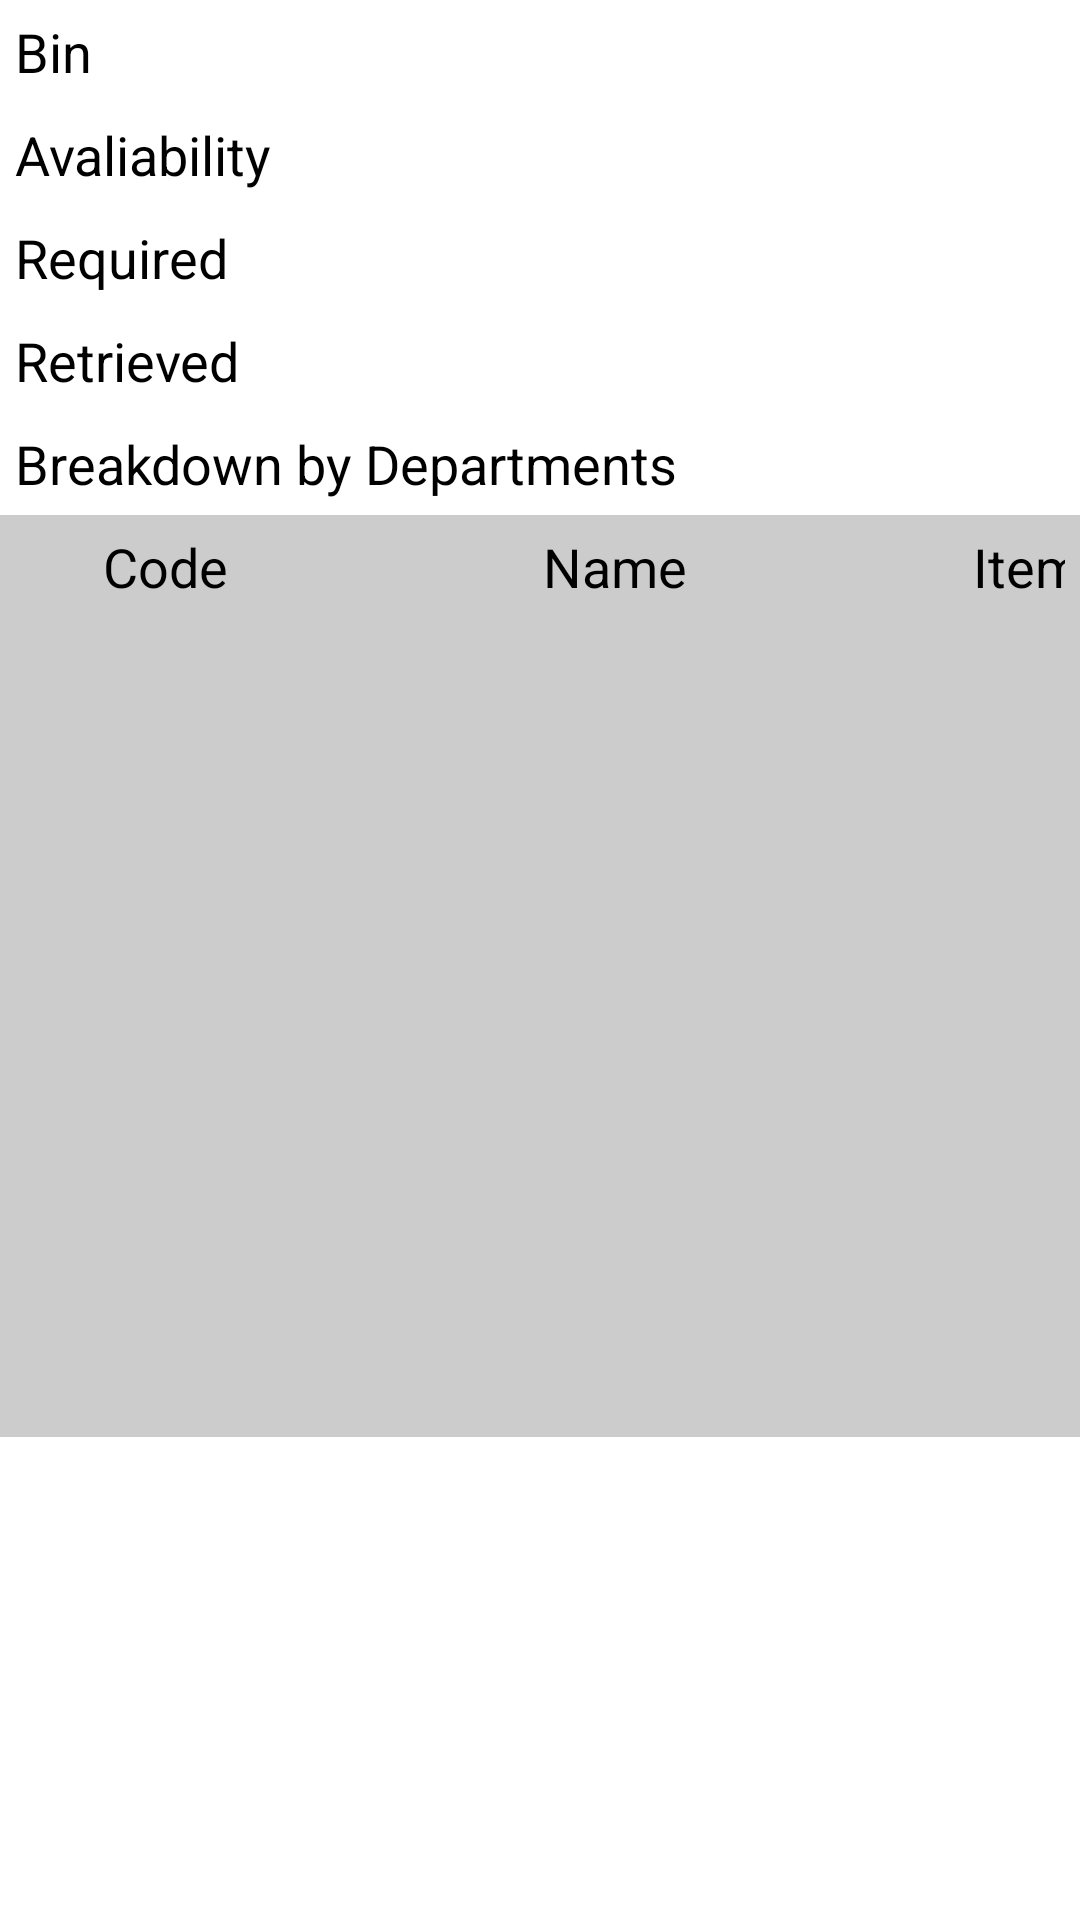

Android layout source for this screen:
<!-- AndroidManifest.xml: application theme Theme.Custom -->
<!-- res/layout/activity_rdepartment_breakdown.xml -->
<RelativeLayout xmlns:android="http://schemas.android.com/apk/res/android"
    xmlns:tools="http://schemas.android.com/tools"
    android:id="@+id/RelativeLayout1"
    android:layout_width="match_parent"
    android:layout_height="match_parent"
    tools:context="sg.edu.nus.iss.mobilelusis.store.RDepartmentBreakdown" >
    
	    <TableRow
        android:id="@+id/tableRow1"
        android:layout_width="wrap_content"
        android:layout_height="wrap_content"
        android:layout_alignParentLeft="true"
        android:layout_margin="5dp"
        android:layout_alignParentTop="true" >

        <TextView
            android:id="@+id/approve_voucher_person"
            android:layout_width="300dp"
            android:layout_height="wrap_content"
            android:text="@string/id_stitle_retrieval_bin"
            android:textAppearance="?android:attr/textAppearanceMedium" />
        
        <TextView
	        android:id="@+id/id_txt_retrieval_binNo"
	        android:layout_width="match_parent"
	        android:layout_height="wrap_content"
	        android:layout_toRightOf="@id/approve_voucher_person"
	        android:textAppearance="?android:attr/textAppearanceMedium" />
        
        
    </TableRow>
    
    
    <TableRow
        android:id="@+id/tableRow3"
        android:layout_width="wrap_content"
        android:layout_height="wrap_content"
        android:layout_margin="5dp"
        android:layout_below="@id/tableRow1">

        <TextView
            android:id="@+id/textView5"
            android:layout_width="300dp"
            android:layout_height="wrap_content"
            android:text="@string/id_stitle_retrieval_avaliability"
            android:textAppearance="?android:attr/textAppearanceMedium" />
        
        <TextView
	        android:id="@+id/id_txt_retrieval_avaliability"
	        android:layout_width="match_parent"
	        android:layout_height="wrap_content"
	        android:layout_toRightOf="@id/textView5"
	        android:textAppearance="?android:attr/textAppearanceMedium" />
        
        
    </TableRow>
    
    
    <TableRow
        android:id="@+id/tableRow4"
        android:layout_width="wrap_content"
        android:layout_height="wrap_content"
        android:layout_margin="5dp"
        android:layout_below="@id/tableRow3">

        <TextView
            android:id="@+id/textView8"
            android:layout_width="300dp"
            android:layout_height="wrap_content"
            android:text="@string/id_stitle_retrieval_required"
            android:textAppearance="?android:attr/textAppearanceMedium" />
        
        <TextView
	        android:id="@+id/id_txt_retrieval_required"
	        android:layout_width="match_parent"
	        android:layout_height="wrap_content"
	        android:layout_toRightOf="@id/textView8"
	        android:textAppearance="?android:attr/textAppearanceMedium" />
        
        
    </TableRow>
    
    
    <TableRow
        android:id="@+id/tableRow5"
        android:layout_width="wrap_content"
        android:layout_height="wrap_content"
        android:layout_margin="5dp"
        android:layout_below="@id/tableRow4">

        <TextView
            android:id="@+id/textView9"
            android:layout_width="300dp"
            android:layout_height="wrap_content"
            android:text="@string/id_stitle_retrieval_retrieved"
            android:textAppearance="?android:attr/textAppearanceMedium" />
        
        <TextView
	        android:id="@+id/id_txt_retrieval_retrieved"
	        android:layout_width="match_parent"
	        android:layout_height="wrap_content"
	        android:layout_toRightOf="@id/textView9"
	        android:textAppearance="?android:attr/textAppearanceMedium" />
        
        
    </TableRow>
    
    <TableRow
        android:id="@+id/tableRow6"
        android:layout_width="wrap_content"
        android:layout_height="wrap_content"
        android:layout_margin="5dp"
        android:layout_marginBottom="10dp"
        android:layout_below="@id/tableRow5">

        <TextView
            android:id="@+id/textView12"
            android:layout_width="match_parent"
            android:layout_height="wrap_content"
            android:text="@string/id_stitle_retrieval_by_department"
            android:textAppearance="?android:attr/textAppearanceMedium" />
        
    </TableRow>
	
    
    
	<TableRow
        android:id="@+id/tableRow7"
        android:layout_width="match_parent"
        android:layout_height="wrap_content"
        android:layout_below="@id/tableRow6"
        android:padding="5dp"
        android:background="#cccccc">

	         <TextView
    	        android:id="@+id/id_stitle_rdeptBreakDown_deptCode"
    	        android:layout_width="100dp"
    	        android:layout_height="wrap_content"
    	        android:gravity="center"
    	        android:text="Code"
    	        android:textAppearance="?android:attr/textAppearanceMedium" />

    	    <TextView
    	        android:id="@+id/id_stitle_rdeptBreakdown_deptName"
    	        android:layout_width="200dp"
    	        android:layout_height="wrap_content"
    	        android:text="Name"
    	        android:gravity="center"
    	        android:textAppearance="?android:attr/textAppearanceMedium" />

    	    <TextView
    	        android:id="@+id/id_stitle_r_needed"
    	        android:layout_width="150dp"
    	        android:layout_height="wrap_content"
    	        android:text="Item Required"
    	        android:gravity="center"
    	        android:textAppearance="?android:attr/textAppearanceMedium" />

    	    <TextView
    	        android:id="@+id/id_stitle_num_rdeptBreakdown_retrieved"
    	        android:layout_width="match_parent"
    	        android:layout_height="wrap_content"
    	        android:text="Item Retrieved"
    	        android:gravity="center"
    	        android:textAppearance="?android:attr/textAppearanceMedium" /> 
        
    </TableRow>
    
	
	<TableRow
        android:id="@+id/tableRow8"
        android:layout_width="wrap_content"
        android:layout_height="wrap_content"
        android:layout_below="@id/tableRow7">

	        <ListView
		        android:id="@+id/id_listview_rdepartment_breakdown"
		        android:layout_width="match_parent"
		        android:layout_height="wrap_content">
		    </ListView> 
        
    </TableRow>

</RelativeLayout>
<!-- resources referenced by this layout -->
<resources>
  <string name="id_stitle_retrieval_avaliability">Avaliability</string>
  <string name="id_stitle_retrieval_bin">Bin</string>
  <string name="id_stitle_retrieval_by_department">Breakdown by Departments</string>
  <string name="id_stitle_retrieval_required">Required</string>
  <string name="id_stitle_retrieval_retrieved">Retrieved</string>
  <style name="PopupMenu.Custom" parent="@android:style/Widget.Holo.ListPopupWindow">
          <item name="android:popupBackground">@drawable/menu_dropdown_panel_custom</item>	
      </style>
  <style name="DropDownListView.Custom" parent="@android:style/Widget.Holo.ListView.DropDown">
          <item name="android:listSelector">@drawable/selectable_background_custom</item>
      </style>
  <style name="ActionBarTabStyle.Custom" parent="@android:style/Widget.Holo.ActionBar.TabView">
          <item name="android:background">@drawable/tab_indicator_ab_custom</item>
      </style>
  <style name="DropDownNav.Custom" parent="@android:style/Widget.Holo.Spinner">
          <item name="android:background">@drawable/spinner_background_ab_custom</item>
          <item name="android:popupBackground">@drawable/menu_dropdown_panel_custom</item>
          <item name="android:dropDownSelector">@drawable/selectable_background_custom</item>
      </style>
  <style name="ActionBar.Solid.Custom" parent="@android:style/Widget.Holo.Light.ActionBar.Solid.Inverse">
          <item name="android:background">@drawable/ab_solid_custom</item>
          <item name="android:backgroundStacked">@drawable/ab_stacked_solid_custom</item>
          <item name="android:backgroundSplit">@drawable/ab_bottom_solid_custom</item>
          <item name="android:progressBarStyle">@style/ProgressBar.Custom</item>
      </style>
  <style name="ActionButton.CloseMode.Custom" parent="@android:style/Widget.Holo.ActionButton.CloseMode">
          <item name="android:background">@drawable/btn_cab_done_custom</item>
      </style>
  <style name="Button.Custom" parent="@android:style/Widget.Holo.Light.Button">
          <item name="android:background">@drawable/lusis_button_colors</item>
          <item name="android:textColor">#ffffff</item>
      </style>
  <style name="Theme.Custom.Widget" parent="@android:style/Theme.Holo">
          <item name="android:popupMenuStyle">@style/PopupMenu.Custom</item>
          <item name="android:dropDownListViewStyle">@style/DropDownListView.Custom</item>
      </style>
  <style name="ProgressBar.Custom" parent="@android:style/Widget.Holo.ProgressBar.Horizontal">
          <item name="android:progressDrawable">@drawable/progress_horizontal_custom</item>
      </style>
  <!-- drawable lusis_button_colors (drawable) -->
  <?xml version="1.0" encoding="utf-8"?>
  <selector xmlns:android="http://schemas.android.com/apk/res/android">
     <item android:state_window_focused="false" android:state_enabled="true"
          android:drawable="@drawable/lusis_btn_default_normal_holo_light" />
      <item android:state_window_focused="false" android:state_enabled="false"
          android:drawable="@drawable/lusis_btn_default_disabled_holo_light" />
      <item android:state_pressed="true"
          android:drawable="@drawable/lusis_btn_default_pressed_holo_light" />
      <item android:state_focused="true" android:state_enabled="true"
          android:drawable="@drawable/lusis_btn_default_focused_holo_light" />
      <item android:state_enabled="true"
          android:drawable="@drawable/lusis_btn_default_normal_holo_light" />
      <item android:state_focused="true"
          android:drawable="@drawable/lusis_btn_default_disabled_focused_holo_light" />
      <item
           android:drawable="@drawable/lusis_btn_default_disabled_holo_light" />
  </selector>
</resources>
